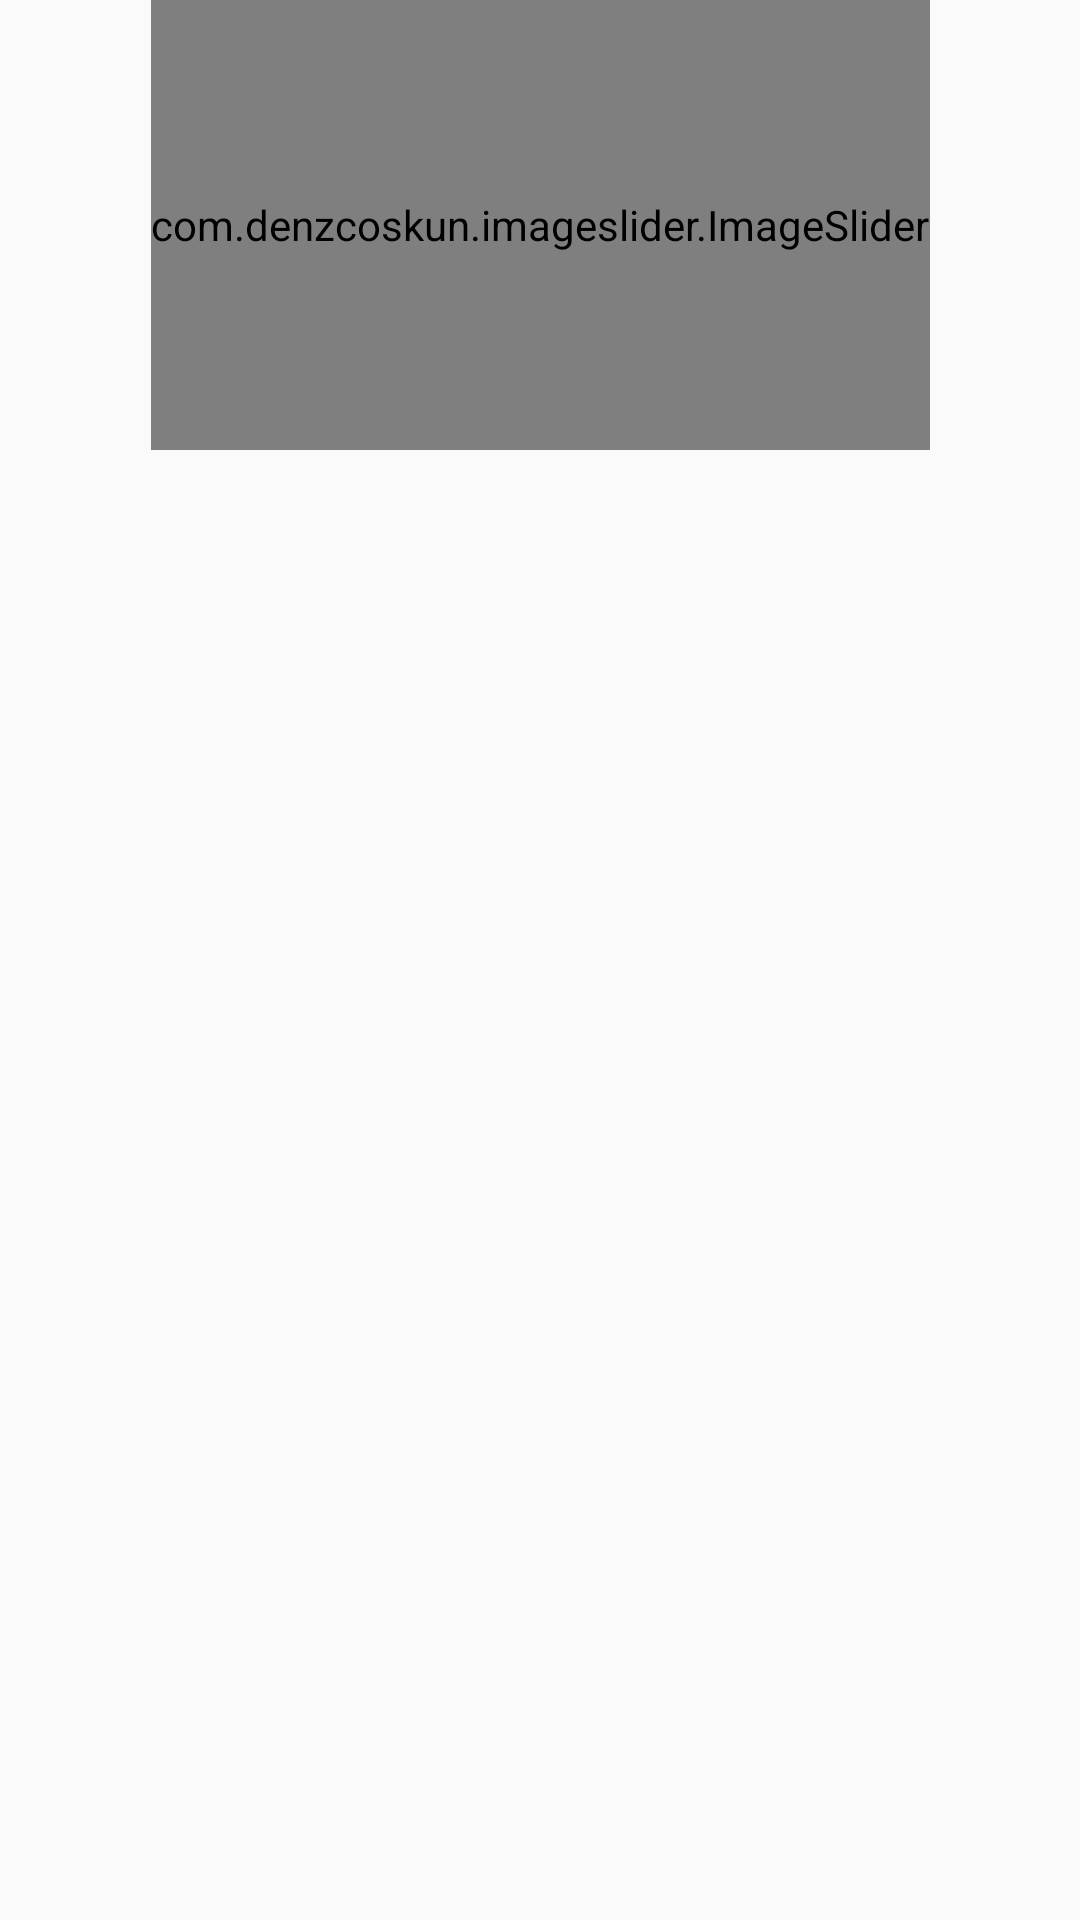

This screen was rendered from an Android layout file. Write that file and the resources it references.
<!-- AndroidManifest.xml: application theme AppTheme -->
<!-- res/layout/layout_news_list_item.xml -->
<?xml version="1.0" encoding="utf-8"?>
<androidx.constraintlayout.widget.ConstraintLayout xmlns:android="http://schemas.android.com/apk/res/android"
    xmlns:app="http://schemas.android.com/apk/res-auto"
    xmlns:tools="http://schemas.android.com/tools"
    android:orientation="vertical" android:layout_width="match_parent"
    android:layout_height="wrap_content">

    <com.denzcoskun.imageslider.ImageSlider
        android:id="@+id/list_image"
        android:layout_width="wrap_content"
        android:layout_height="150dp"
        app:iss_auto_cycle="true"
        app:iss_period="1000"
        app:iss_delay="0"
        app:layout_constraintEnd_toEndOf="parent"
        app:layout_constraintStart_toStartOf="parent"
        app:layout_constraintTop_toTopOf="parent" />

    <LinearLayout
        android:id="@+id/linearLayout"
        android:layout_width="match_parent"
        android:layout_height="wrap_content"
        android:layout_marginStart="5dp"
        android:layout_marginEnd="5dp"
        android:layout_marginTop="10dp"
        android:orientation="horizontal"
        app:layout_constraintTop_toBottomOf="@+id/list_image"
        tools:layout_editor_absoluteX="0dp">

        <TextView
            android:id="@+id/header"
            style="@style/HeaderText"
            android:layout_width="0dp"
            android:layout_height="wrap_content"
            android:layout_weight="1" />

        <LinearLayout
            android:layout_width="wrap_content"
            android:layout_height="wrap_content"
            android:orientation="vertical">

            <TextView
                android:id="@+id/date"
                style="@style/SmallText"
                android:layout_width="wrap_content"
                android:layout_height="wrap_content" />

        </LinearLayout>
    </LinearLayout>

    <TextView
        android:id="@+id/text"
        style="@style/NormalText"
        android:layout_width="match_parent"
        android:layout_height="wrap_content"
        android:singleLine="false"
        android:layout_marginStart="5dp"
        android:layout_marginEnd="5dp"
        android:layout_marginTop="10dp"
        app:layout_constraintTop_toBottomOf="@+id/linearLayout"/>

</androidx.constraintlayout.widget.ConstraintLayout>
<!-- resources referenced by this layout -->
<resources>
  <style name="HeaderText">
          <item name="android:textSize">30sp</item>
          <item name="android:textStyle">bold</item>
      </style>
  <style name="NormalText">
          <item name="android:textSize">20sp</item>
      </style>
  <style name="SmallText">
          <item name="android:textSize">15sp</item>
      </style>
  <style name="AppTheme" parent="Theme.AppCompat.Light.DarkActionBar">
          
          <item name="colorPrimary">@color/colorPrimary</item>
          <item name="colorPrimaryDark">@color/colorPrimaryDark</item>
          <item name="colorAccent">@color/colorAccent</item>
      </style>
  <!-- not gathered from this repository: default colours our renderer supplied (Android Studio template values) -->
  <color name="colorPrimary">#FF6200EE</color>
  <color name="colorPrimaryDark">#FF3700B3</color>
  <color name="colorAccent">#FF03DAC5</color>
</resources>
